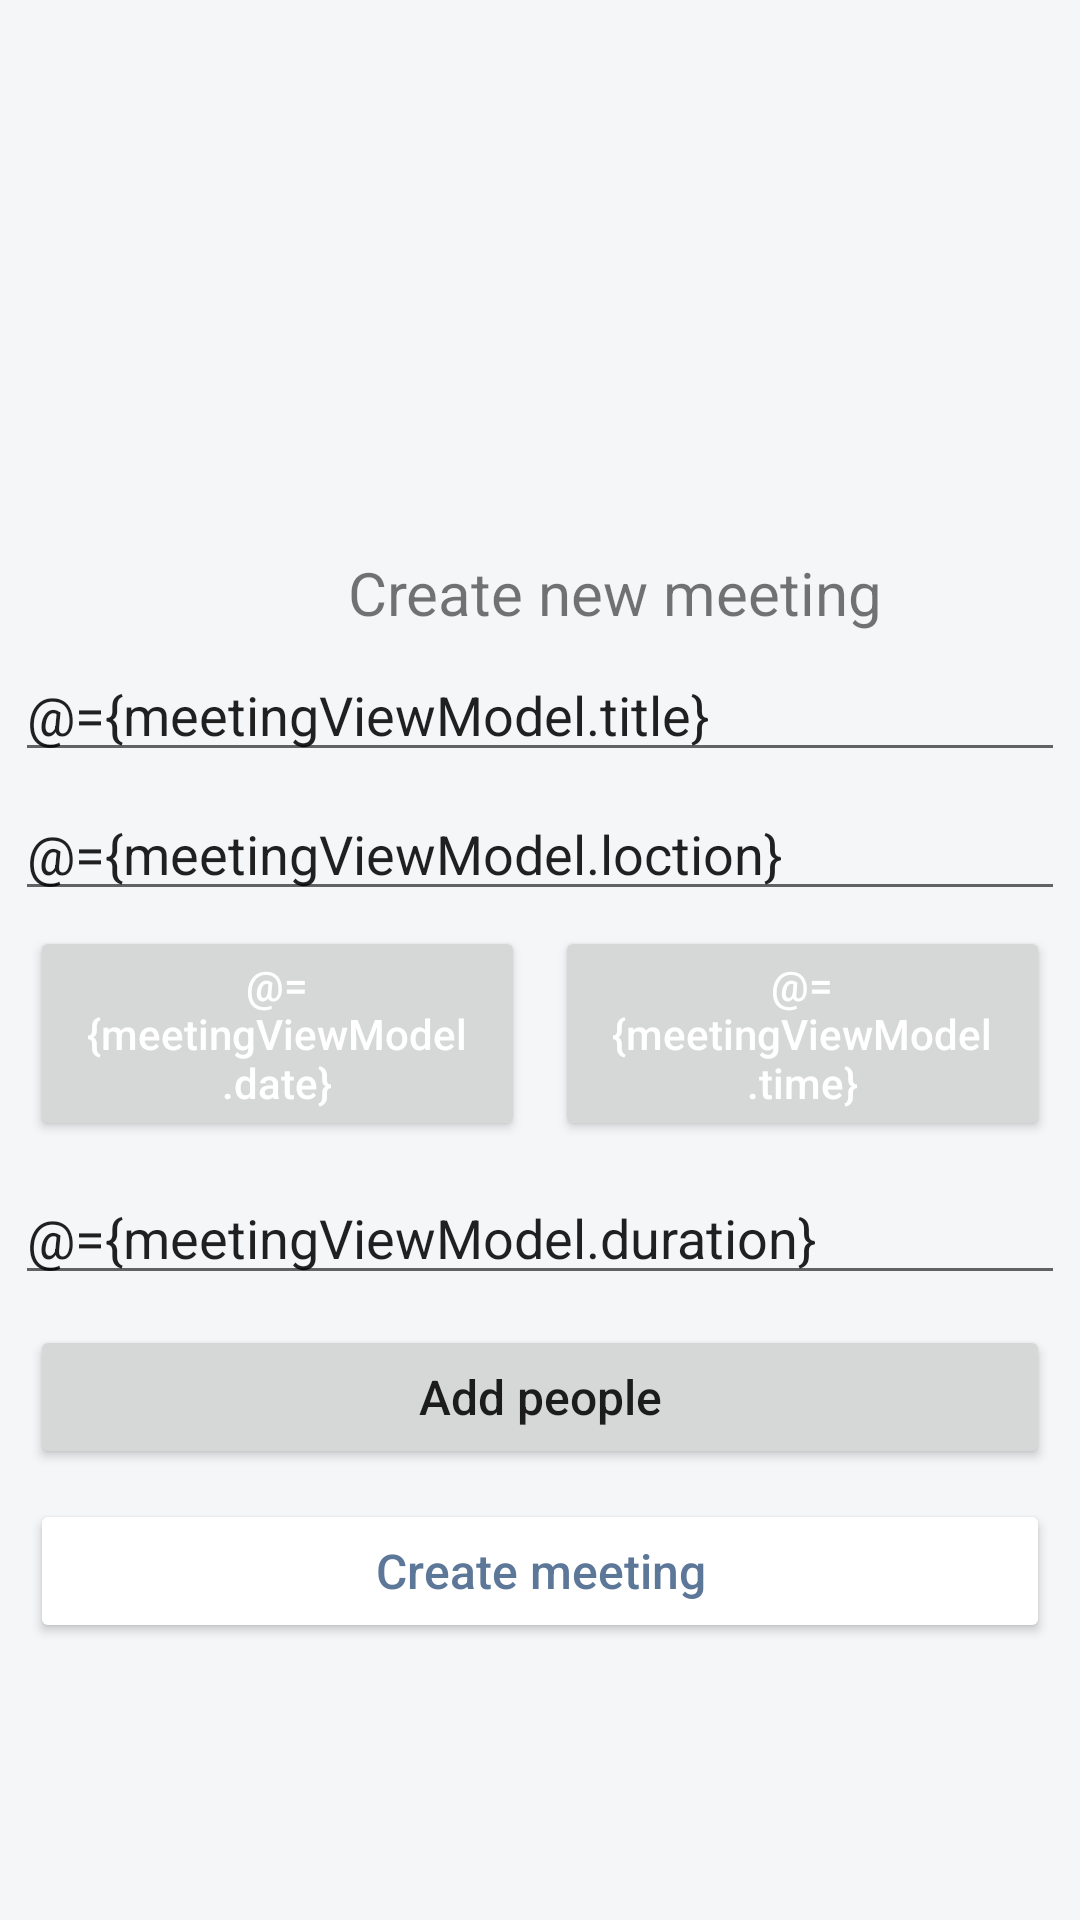

Here is an Android app screen rendered from its layout file. Give the layout XML and the strings, colors and styles it references.
<!-- AndroidManifest.xml: activity theme Theme.KotlinFirst.NoActionBar -->
<!-- res/layout/activity_create_meet.xml -->
<?xml version="1.0" encoding="utf-8"?>
<layout xmlns:android="http://schemas.android.com/apk/res/android"
    xmlns:app="http://schemas.android.com/apk/res-auto"
    xmlns:tools="http://schemas.android.com/tools">

    <data>
        <variable
            name="meetingViewModel"
            type="com.jsla.kotlinfirst.ui.createMeetActivity.CreateMeetingViewModel"/>

    </data>

    <androidx.constraintlayout.widget.ConstraintLayout
        android:layout_width="match_parent"
        android:layout_height="match_parent"
        tools:context=".ui.createMeetActivity.CreateMeetActivity"
        android:background="@color/grey">

        <TextView
            android:id="@+id/textView"
            android:layout_width="wrap_content"
            android:layout_height="wrap_content"
            android:layout_marginStart="116dp"
            android:layout_marginTop="184dp"
            android:text="Create new meeting"
            android:textSize="20sp"
            app:layout_constraintStart_toStartOf="parent"
            app:layout_constraintTop_toTopOf="parent" />

        <EditText
            android:id="@+id/meetingTitleET"
            android:layout_width="match_parent"
            android:layout_height="wrap_content"
            android:hint="Meeting title"
            android:layout_margin="5dp"
            android:maxLines="1"
            android:text="@={meetingViewModel.title}"
            android:textColorHint="@color/blue"
            app:layout_constraintEnd_toEndOf="parent"
            app:layout_constraintStart_toStartOf="parent"
            app:layout_constraintTop_toBottomOf="@+id/textView" />

        <EditText
            android:id="@+id/meetingLocationET"
            android:layout_width="match_parent"
            android:layout_height="wrap_content"
            android:layout_margin="5dp"
            android:layout_marginTop="4dp"
            android:hint="Meeting location"
            android:maxLines="1"
            android:text="@={meetingViewModel.loction}"
            android:textColorHint="@color/blue"
            app:layout_constraintEnd_toEndOf="parent"
            app:layout_constraintStart_toStartOf="parent"
            app:layout_constraintTop_toBottomOf="@+id/meetingTitleET" />

        <LinearLayout
            android:id="@+id/linearLayout"
            android:layout_width="match_parent"
            android:layout_height="wrap_content"
            android:paddingHorizontal="5dp"
            android:weightSum="2"
            app:layout_constraintTop_toBottomOf="@+id/meetingLocationET">

            <Button
                android:id="@+id/meetingDateBtn"
                android:layout_width="match_parent"
                android:layout_height="wrap_content"
                android:layout_margin="5dp"
                android:layout_weight="1"
                app:background="@color/blue"
                android:text="@={meetingViewModel.date}"
                android:textAllCaps="false"
                android:textAlignment="center"
                android:textColor="@color/white" />

            <Button
                android:id="@+id/meetingTimeBtn"
                android:layout_width="match_parent"
                android:layout_height="wrap_content"
                android:layout_margin="5dp"
                android:layout_weight="1"
                android:textAllCaps="false"
                app:background="@color/blue"
                android:text="@={meetingViewModel.time}"
                android:textAlignment="center"
                android:textColor="@color/white" />

        </LinearLayout>

        <EditText
            android:id="@+id/durationET"
            android:layout_width="match_parent"
            android:layout_height="wrap_content"
            android:layout_margin="5dp"
            android:hint="Duration time (Hours)"
            android:inputType="number"
            android:maxLines="1"
            android:text="@={meetingViewModel.duration}"
            android:textColorHint="@color/blue"
            app:layout_constraintEnd_toEndOf="parent"
            app:layout_constraintStart_toStartOf="parent"
            app:layout_constraintTop_toBottomOf="@+id/linearLayout" />

        <Button
            android:id="@+id/addPeopleBtn"
            android:layout_width="match_parent"
            android:layout_height="wrap_content"
            android:layout_margin="10dp"
            android:text="Add people"
            android:textAllCaps="false"
            android:textSize="16sp"
            app:layout_constraintEnd_toEndOf="parent"
            app:layout_constraintStart_toStartOf="parent"
            app:layout_constraintTop_toBottomOf="@+id/durationET" />

        <Button
            android:id="@+id/createMeetBtn"
            android:layout_width="match_parent"
            android:layout_height="wrap_content"
            android:layout_margin="10dp"
            android:text="Create meeting"
            android:textAllCaps="false"
            android:textSize="16sp"
            android:onClick="@{()-> meetingViewModel.createMeeting()}"
            android:textColor="@color/blue"
            android:backgroundTint="@color/white"
            app:layout_constraintEnd_toEndOf="parent"
            app:layout_constraintStart_toStartOf="parent"
            app:layout_constraintTop_toBottomOf="@+id/addPeopleBtn" />

    </androidx.constraintlayout.widget.ConstraintLayout>
</layout>
<!-- resources referenced by this layout -->
<resources>
  <color name="blue">#5C7798</color>
  <color name="grey">#F4F6F8</color>
  <color name="white">#FFFFFFFF</color>
  <style name="Theme.KotlinFirst.NoActionBar">
          <item name="windowActionBar">false</item>
          <item name="windowNoTitle">true</item>
      </style>
</resources>
